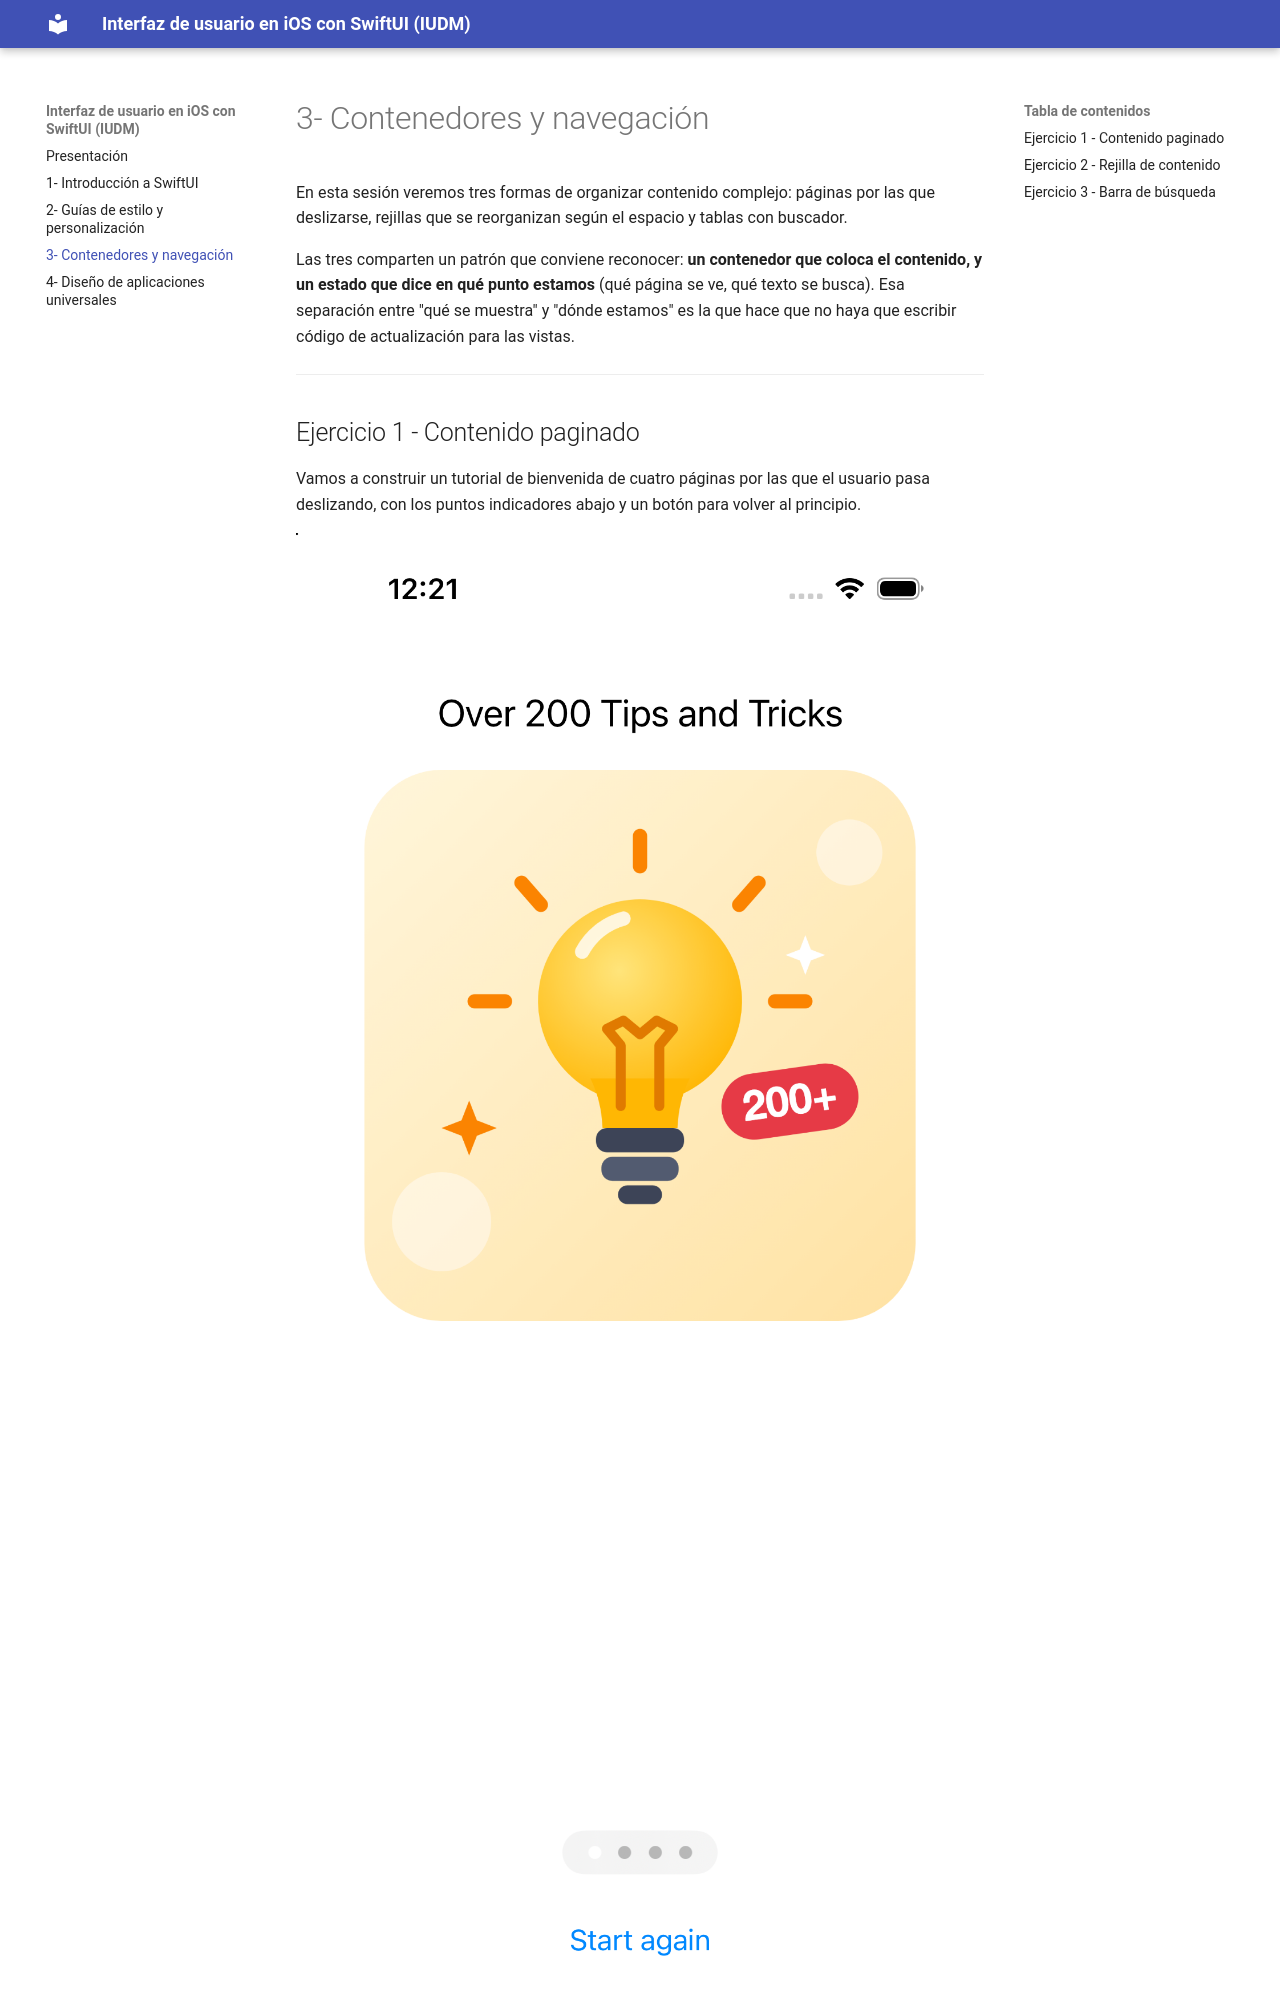

repository: mastermoviles/interfaz-usuario-ios-swiftui · page: sesion-3-contenedores-y-navegacion.html · generator: mkdocs

# 3- Contenedores y navegación

En esta sesión veremos tres formas de organizar contenido complejo: páginas por las que deslizarse, rejillas que se reorganizan según el espacio y tablas con buscador.

Las tres comparten un patrón que conviene reconocer: **un contenedor que coloca el contenido, y un estado que dice en qué punto estamos** (qué página se ve, qué texto se busca). Esa separación entre "qué se muestra" y "dónde estamos" es la que hace que no haya que escribir código de actualización para las vistas.

---

## Ejercicio 1 - Contenido paginado

Vamos a construir un tutorial de bienvenida de cuatro páginas por las que el usuario pasa deslizando, con los puntos indicadores abajo y un botón para volver al principio.

![Resultado del ejercicio de páginas](assets/img/pageview_resultado.png "Contenido paginado")

### TabView en modo página

`TabView` es el contenedor que normalmente dibuja una barra de pestañas debajo, pero cambiándole el estilo a `.page` se convierte en un contenedor paginado: las vistas que contiene pasan a ser páginas por las que el usuario avanza horizontalmente, con los puntos indicadores incluidos.

La página que se ve en cada momento se guarda en una variable de estado, que el `TabView` actualiza al deslizar y que nosotros podemos cambiar para saltar a otra página.

### Creando el proyecto

Crea un proyecto _iOS > App_ con **Interface: SwiftUI** llamado `ejercicio_pageview`, y añade a los _Assets_ las cuatro imágenes de
<a href="assets/descargas/imagenes_paginas.zip">imagenes_paginas.zip</a>
(`page1.png` … `page4.png`).
